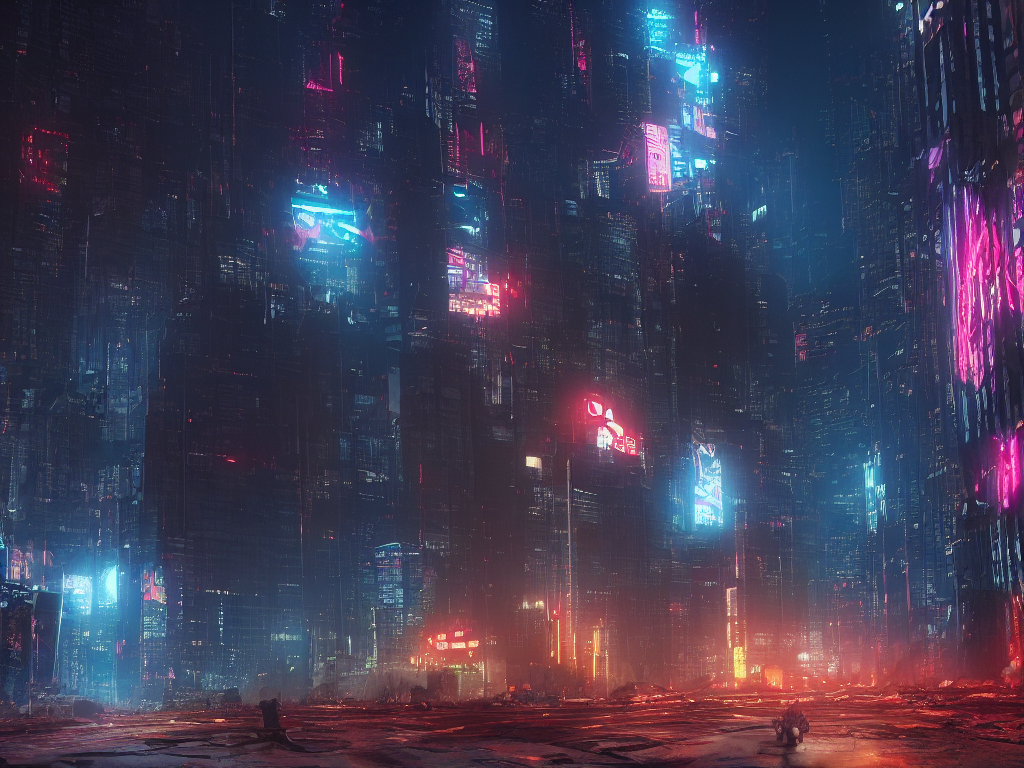
Generation parameters embedded in this image by AUTOMATIC1111 Stable Diffusion web UI or a fork of it (Forge, ...) (PNG 'parameters' text chunk):
Octane render of batman wearing ironman suit, cyberpunk city, cinematography, fighting demons, neon signs, graffiti painted on a wall –v 4
Negative prompt: Signs, text, symbols, letters, words, pencils, pens, fingers, hands, jewelries
Steps: 20, Sampler: Euler, Schedule type: Karras, CFG scale: 7, Seed: 3354306645, Size: 1024x768, Model hash: 4afab91260, Model: wd-v1-3-float16, Version: v1.9.4